Labelled photos from "split", an image-classification folder in DidierFlamm/My-Projects. The possible labels are: basophil, eosinophil, erythroblast, lymphoblast, lymphocyte, monocyte, neutrophil, platelet.

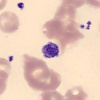
Label: platelet

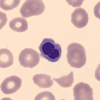
Label: erythroblast

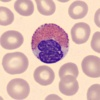
Label: eosinophil

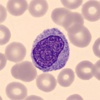
Label: monocyte

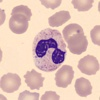
Label: neutrophil

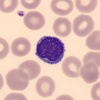
Label: lymphocyte
